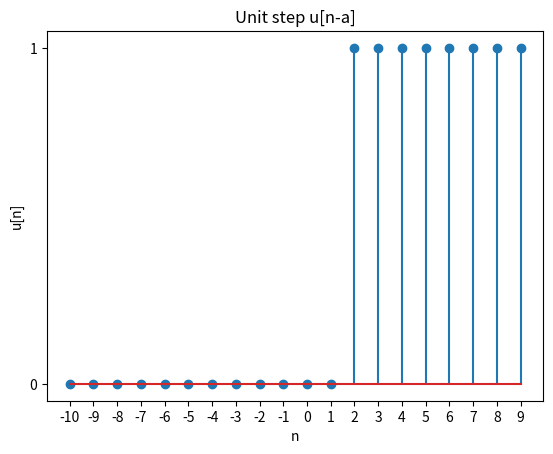

Reproduce this figure in Python.
# importing libraries
import numpy as np
import matplotlib.pyplot as plt
# function to generate unit step u[n-a]
# LL and UL are lower and upper limits of discrete time line
def unit_step(a, n):
    unit =[]
    for sample in n:
        if sample<a:
            unit.append(0)
        else:
            unit.append(1)
    return(unit)
  
# plot unit step function u[n-a]
a = 2 # Enter delay or advance
UL = 10
LL = -10
n = np.arange(LL, UL, 1)
unit = unit_step(a, n)
plt.stem(n, unit)
plt.xlabel('n')
plt.xticks(np.arange(LL, UL, 1))
plt.yticks([0, 1])
plt.ylabel('u[n]')
plt.title('Unit step u[n-a]')
plt.savefig('UnitStep.png')